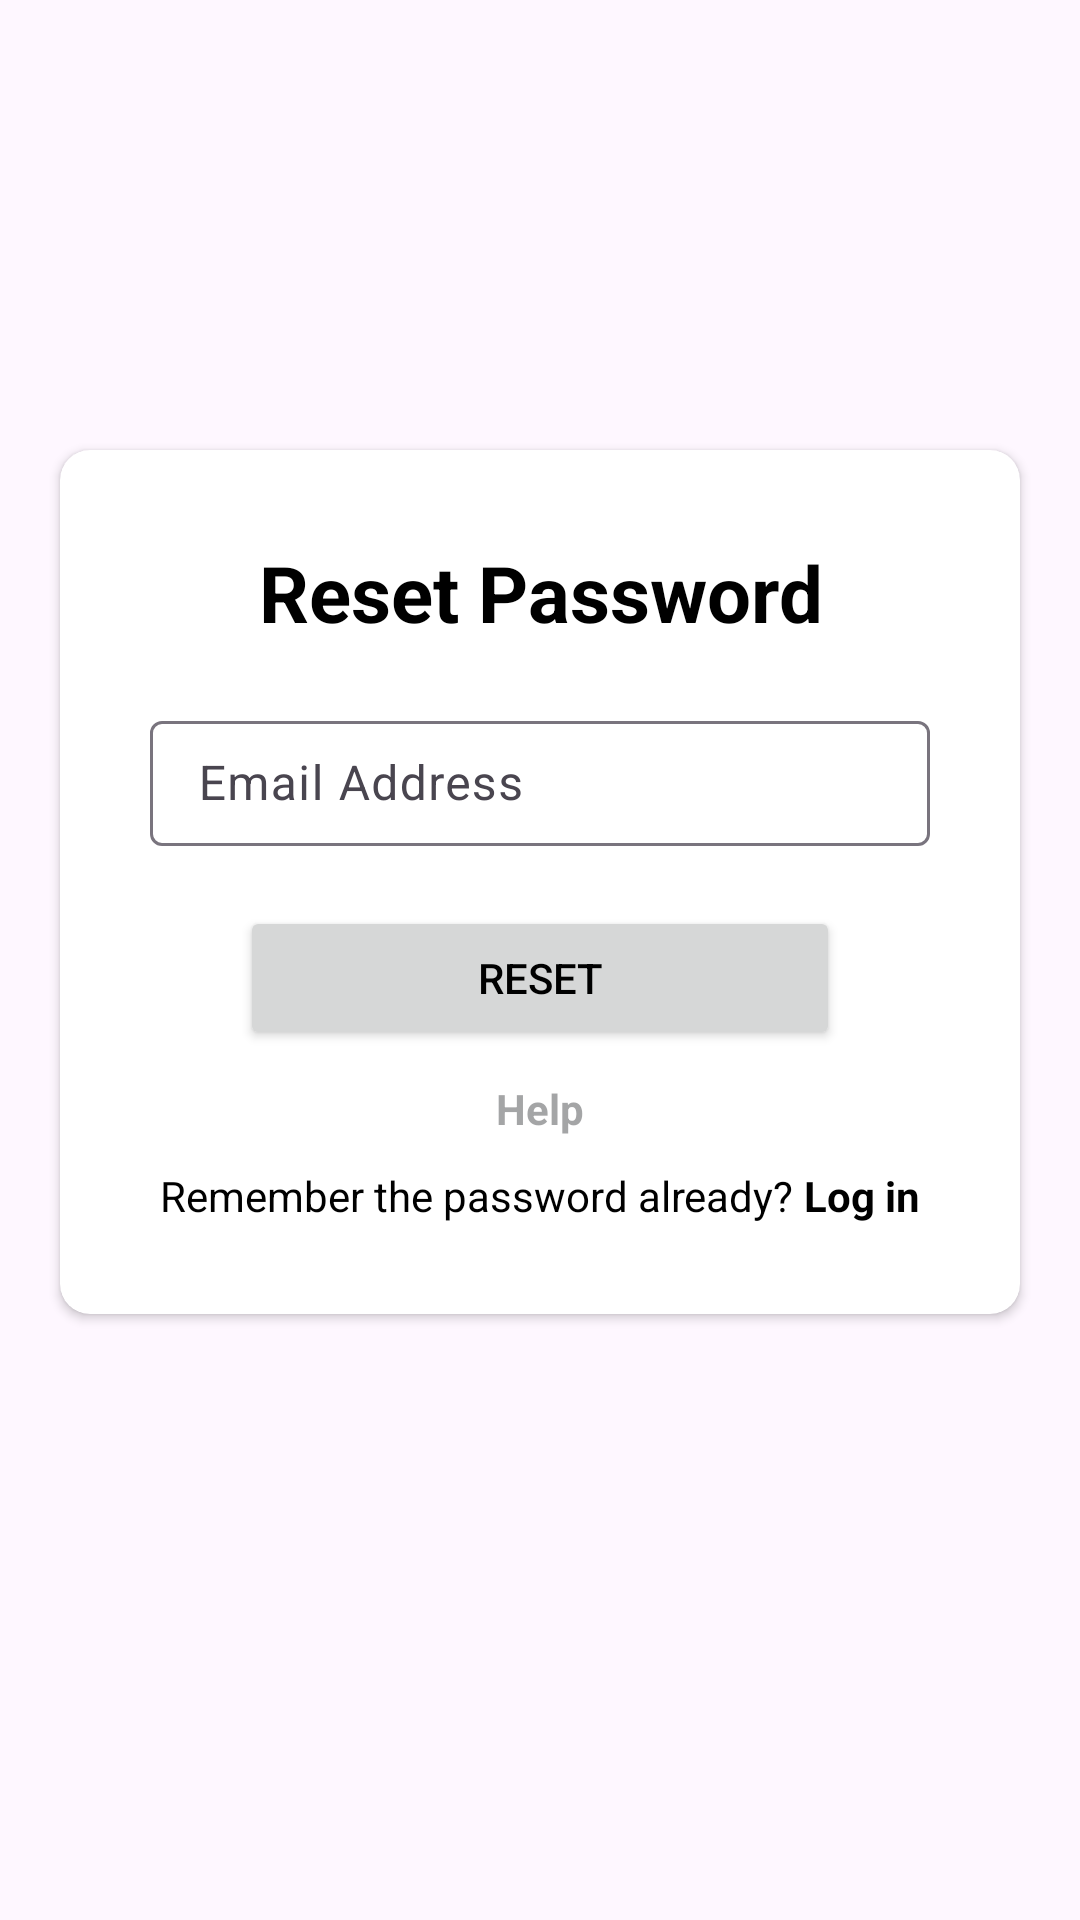

Produce the Android XML layout that renders to this screen, including the resource entries it uses.
<!-- AndroidManifest.xml: application theme Theme.Firebase_Authentication_Application -->
<!-- res/layout/activity_forgot_password.xml -->
<?xml version="1.0" encoding="utf-8"?>
<RelativeLayout xmlns:android="http://schemas.android.com/apk/res/android"
    xmlns:app="http://schemas.android.com/apk/res-auto"
    xmlns:tools="http://schemas.android.com/tools"
    android:id="@+id/main"
    android:layout_width="match_parent"
    android:layout_height="match_parent"
    android:gravity="center"
    tools:context=".SignupActivity">

    <ImageView
        android:id="@+id/backgroundImage"
        android:layout_width="match_parent"
        android:layout_height="match_parent"
        android:src="@drawable/mmsu_background"
        android:scaleType="centerCrop"/>

    <androidx.cardview.widget.CardView
        android:layout_width="match_parent"
        android:layout_height="wrap_content"
        android:layout_marginTop="150dp"
        android:layout_marginStart="20dp"
        android:layout_marginEnd="20dp"
        app:cardCornerRadius="10dp">

        <LinearLayout
            android:layout_width="match_parent"
            android:layout_height="match_parent"
            android:gravity="center"
            android:padding="30dp"
            android:orientation="vertical">

            <TextView
                android:layout_width="match_parent"
                android:layout_height="wrap_content"
                android:layout_marginBottom="20dp"
                android:text="Reset Password"
                android:textAlignment="center"
                android:textSize="26sp"
                android:textStyle="bold" />

            <com.google.android.material.textfield.TextInputLayout
                android:layout_width="match_parent"
                android:layout_height="wrap_content">

                <com.google.android.material.textfield.TextInputEditText
                    android:id="@+id/email_address_edit_text"
                    android:layout_width="match_parent"
                    android:layout_height="wrap_content"
                    android:inputType="textEmailAddress"
                    android:hint="Email Address"
                    android:padding="10dp" />
            </com.google.android.material.textfield.TextInputLayout>

            <Button
                android:id="@+id/reset_button"
                android:layout_width="200dp"
                android:layout_height="wrap_content"
                android:layout_marginTop="20dp"
                android:text="Reset"/>
            <ProgressBar
                android:id="@+id/progress_bar"
                android:layout_width="30dp"
                android:layout_height="wrap_content"
                android:layout_marginTop="20dp"
                android:visibility="gone" />

            <TextView
                android:id="@+id/help_text"
                android:layout_width="wrap_content"
                android:layout_height="wrap_content"
                android:layout_marginTop="10dp"
                android:text="Help"
                android:textColor="#80494C4D"
                android:textStyle="bold"/>

            <LinearLayout
                android:layout_width="match_parent"
                android:layout_height="wrap_content"
                android:layout_marginTop="10dp"
                android:gravity="center"
                android:orientation="horizontal">

                <TextView
                    android:layout_width="wrap_content"
                    android:layout_height="wrap_content"
                    android:text="Remember the password already? "/>
                <TextView
                    android:id="@+id/login_activity"
                    android:layout_width="wrap_content"
                    android:layout_height="wrap_content"
                    android:text="Log in"
                    android:textStyle="bold"/>
            </LinearLayout>
        </LinearLayout>
    </androidx.cardview.widget.CardView>
</RelativeLayout>
<!-- resources referenced by this layout -->
<resources>
  <style name="Theme.Firebase_Authentication_Application" parent="Base.Theme.Firebase_Authentication_Application" />
  <style name="Base.Theme.Firebase_Authentication_Application" parent="Theme.Material3.Light.NoActionBar">
          
          <item name="android:textColor">@color/black</item>
          <item name="android:statusBarColor">@color/cardview_shadow_start_color</item>
      </style>
  <!-- not gathered from this repository: default colours our renderer supplied (Android Studio template values) -->
  <color name="black">#FF000000</color>
</resources>
